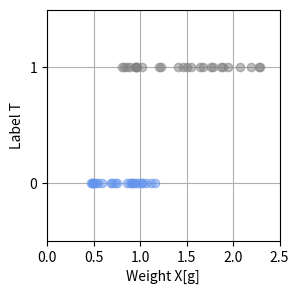

This chart was generated by the following Python code:
# -*- coding: utf-8 -*-

import numpy as np
import matplotlib.pyplot as plt

# data parameter
np.random.seed(seed=0)
X_min = 0
X_max = 2.5
X_n   = 50
X_color = ['cornflowerblue', 'gray']

# distribution parameter
dist_start = [0.4, 0.8]
dist_width = [0.8, 1.6]
Pi = 0.5

# input data
X = np.zeros(X_n)

# target label
T = np.zeros(X_n, dtype=np.uint8)

# generate data
for n in range(X_n):
    w_k = np.random.rand()
    T[n] = 0 * (w_k < Pi) + 1 * (w_k >= Pi)
    X[n] = np.random.rand() * dist_width[T[n]] + dist_start[T[n]]

# save as database
np.savez('dim_1_class_2_data.npz', X=X, X_min=X_min,
         X_max=X_max, X_n=X_n, X_color=X_color, T=T)

# print generated data
print('X = ' + str(np.round(X, 2)))
print('T = ' + str(T))

# plot generated data
plt.figure(figsize=(3, 3))
K = np.max(T) + 1
for k in range(K): # k = 0 or 1
    plt.plot(X[T==k], T[T==k], X_color[k], alpha=0.5,
             linestyle='none', marker='o')
plt.grid(True)
plt.ylim(-0.5, 1.5)
plt.xlim(X_min, X_max)
plt.xlabel('Weight X[g]')
plt.ylabel('Label T')
plt.yticks([0, 1])
plt.show()